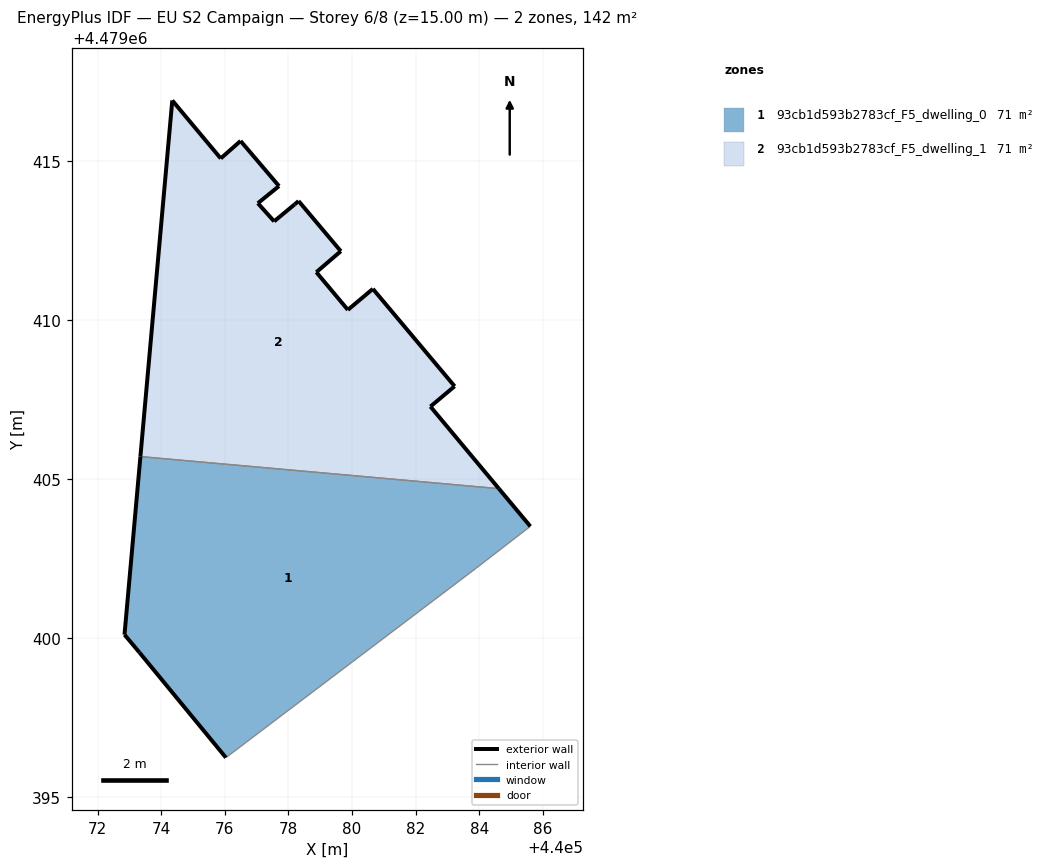
=== STOREY PLAN SPEC (per zone: floor XY polygon, exterior-wall plan segments, windows/doors) ===
zone 1: 93cb1d593b2783cf_F5_dwelling_0  (71.2 m²)
  floor: (440083.90, 4479402.19) (440085.61, 4479403.51) (440084.62, 4479404.69) (440073.35, 4479405.70) (440072.85, 4479400.10) (440073.32, 4479399.54) (440076.04, 4479396.24)
  exterior wall: (440076.04, 4479396.24) – (440073.32, 4479399.54)  [4.3 m]
  exterior wall: (440073.32, 4479399.54) – (440072.85, 4479400.10)  [0.7 m]
  exterior wall: (440072.85, 4479400.10) – (440073.35, 4479405.70)  [5.6 m]
  exterior wall: (440084.62, 4479404.69) – (440085.61, 4479403.51)  [1.5 m]
  interior walls: 3
zone 2: 93cb1d593b2783cf_F5_dwelling_1  (71.2 m²)
  floor: (440084.62, 4479404.69) (440082.47, 4479407.28) (440083.23, 4479407.91) (440080.66, 4479410.97) (440079.87, 4479410.32) (440078.88, 4479411.50) (440079.65, 4479412.16) (440078.32, 4479413.74) (440078.20, 4479413.63) (440077.55, 4479413.10) (440077.04, 4479413.67) (440077.71, 4479414.21) (440076.50, 4479415.63) (440075.87, 4479415.08) (440074.35, 4479416.90) (440073.35, 4479405.70)
  exterior wall: (440077.55, 4479413.10) – (440078.20, 4479413.63)  [0.8 m]
  exterior wall: (440078.20, 4479413.63) – (440078.32, 4479413.74)  [0.2 m]
  exterior wall: (440078.32, 4479413.74) – (440079.65, 4479412.16)  [2.1 m]
  exterior wall: (440079.65, 4479412.16) – (440078.88, 4479411.50)  [1.0 m]
  exterior wall: (440078.88, 4479411.50) – (440079.87, 4479410.32)  [1.5 m]
  exterior wall: (440079.87, 4479410.32) – (440080.66, 4479410.97)  [1.0 m]
  exterior wall: (440080.66, 4479410.97) – (440083.23, 4479407.91)  [4.0 m]
  exterior wall: (440083.23, 4479407.91) – (440082.47, 4479407.28)  [1.0 m]
  exterior wall: (440082.47, 4479407.28) – (440084.62, 4479404.69)  [3.4 m]
  exterior wall: (440073.35, 4479405.70) – (440074.35, 4479416.90)  [11.2 m]
  exterior wall: (440074.35, 4479416.90) – (440075.87, 4479415.08)  [2.4 m]
  exterior wall: (440075.87, 4479415.08) – (440076.50, 4479415.63)  [0.8 m]
  exterior wall: (440076.50, 4479415.63) – (440077.71, 4479414.21)  [1.9 m]
  exterior wall: (440077.71, 4479414.21) – (440077.04, 4479413.67)  [0.9 m]
  exterior wall: (440077.04, 4479413.67) – (440077.55, 4479413.10)  [0.8 m]
  interior walls: 1

=== DERIVED (storey summary) ===
Building: EU S2 Campaign
Storey: 6 of 8  (floor level z = 15.00 m)
Storey gross floor area: 142.5 m²
Zones on this storey: 2
  - 93cb1d593b2783cf_F5_dwelling_0: floor 71.2 m²; exterior wall 12.2 m (36.5 m²); WWR 0.0%
  - 93cb1d593b2783cf_F5_dwelling_1: floor 71.2 m²; exterior wall 32.9 m (98.8 m²); WWR 0.0%
Zone adjacency (shared interzone walls):
  - 93cb1d593b2783cf_F5_dwelling_0 ↔ 93cb1d593b2783cf_F5_dwelling_1